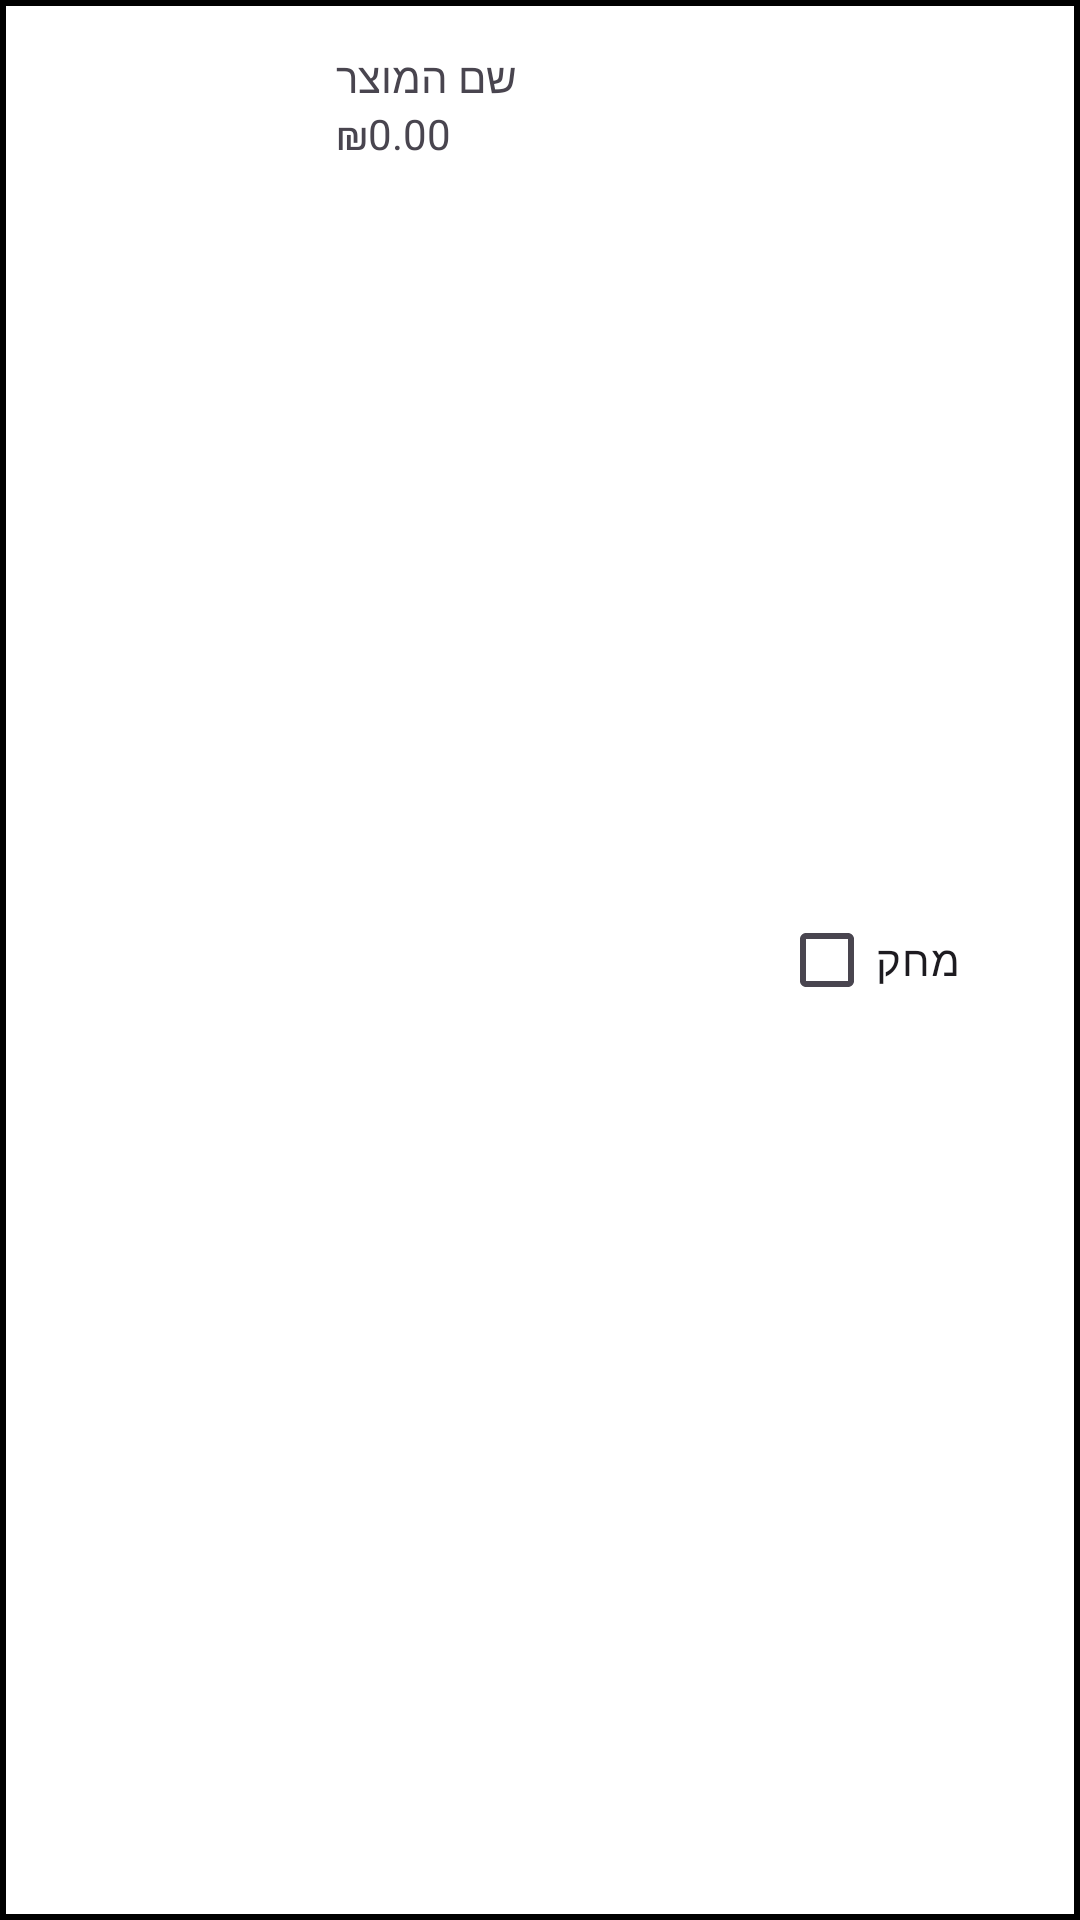

Reconstruct the res/layout file that produces this screen, plus the resources it refers to.
<!-- AndroidManifest.xml: application theme Theme.BagrutProject -->
<!-- res/layout/cart_item_layout.xml -->
<LinearLayout xmlns:android="http://schemas.android.com/apk/res/android"
    android:layout_width="match_parent"
    android:layout_height="150dp"
    android:orientation="horizontal"
    android:padding="16dp"
    android:background="@drawable/black_border">

    
    <ImageView
        android:id="@+id/itemImage"
        android:layout_width="80dp"
        android:layout_height="80dp"
        android:src="@drawable/ic_launcher_foreground" />

    
    <LinearLayout
        android:orientation="vertical"
        android:layout_marginStart="16dp"
        android:layout_width="300dp"
        android:layout_height="wrap_content"
        android:layout_weight="1">

        <TextView
            android:id="@+id/itemName"
            android:layout_width="wrap_content"
            android:layout_height="wrap_content"
            android:text="שם המוצר" />

        <TextView
            android:id="@+id/itemPrice"
            android:layout_width="wrap_content"
            android:layout_height="wrap_content"
            android:text="₪0.00" />

        <TextView
            android:id="@+id/oldPriceTextView"
            android:layout_width="wrap_content"
            android:layout_height="wrap_content"
            android:textColor="@android:color/holo_red_dark"
            android:visibility="gone" />


    </LinearLayout>

    <CheckBox
        android:id="@+id/deleteCheckBox"
        android:layout_width="wrap_content"
        android:layout_height="wrap_content"
        android:paddingEnd="8dp"
        android:text="מחק"
        android:layout_marginEnd="16dp"
        android:layout_gravity="center_vertical" />
</LinearLayout>
<!-- resources referenced by this layout -->
<resources>
  <!-- drawable black_border (drawable) -->
  <?xml version="1.0" encoding="utf-8"?>
  <shape xmlns:android="http://schemas.android.com/apk/res/android">
      <solid android:color="@android:color/white" /> 
      <stroke
          android:color="@android:color/black"
          android:width="2dp" /> 
      <corners android:radius="0dp" /> 
      <padding
          android:left="0dp"
          android:right="0dp"
          android:top="0dp"
          android:bottom="0dp" /> 
  </shape>
  <!-- drawable ic_launcher_foreground: webp bitmap (mipmap-hdpi, 15116 bytes) -->
  <style name="Theme.BagrutProject" parent="Base.Theme.BagrutProject" />
  <style name="Base.Theme.BagrutProject" parent="Theme.Material3.DayNight">
          
          
      </style>
</resources>
